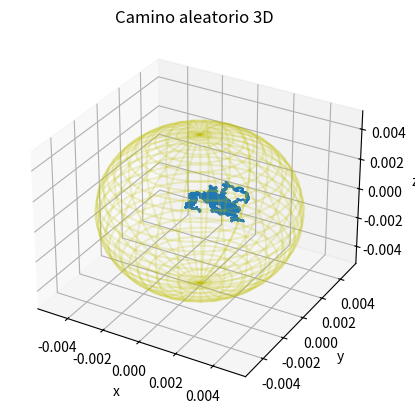

Reproduce this figure in Python.
# Importación de librerías

import numpy as np
import matplotlib.pyplot as plt

# Parámetros globales

l = 5 * 10 ** (-5)  # camino libre medio del fotón, en metros
R = 5 * 10 ** (-3)  # radio máximo que alcanzan los fotones, en metros ¡¡¡¡¡¡CAMBIAR!!!!!
c = 299792458  # velocidad de los fotones, en metros por segundo


# Definición de funciones

def PasosCaminoLibreMedio():
    """
    Genera los componentes x,y,z de un paso aleatorio del tamaño del camino libre medio
    :return: tres floats que corresponden a los componentes del paso en x,y,z
    """

    # Genera componentes aleatorias
    deltaX = (np.random.random() - 0.5) * 2
    deltaY = (np.random.random() - 0.5) * 2
    deltaZ = (np.random.random() - 0.5) * 2

    # Normaliza para crear un paso unitario, dividiendo entre la norma
    L = (deltaX ** 2 + deltaY ** 2 + deltaZ ** 2) ** (1 / 2)
    deltaXNorm = deltaX / L
    deltaYNorm = deltaY / L
    deltaZNorm = deltaZ / L

    # Multiplica el paso unitario por la magnitud del camino libre
    return deltaXNorm * l, deltaYNorm * l, deltaZNorm * l


def DarPaso(lista_Pos, nIter):
    """
    Genera un par ordenado aleatorio respecto al punto anterior
    :param lista_Pos: lista que almacena las componentes x,y,z para todas las iteraciones
    :param nIter: iteración para la cual se está calculando el par ordenado
    :return: lista_Pos actualizada con las posiciones del par ordenado para esta iteración
    """

    # Calcula los componentes del paso
    deltaX, deltaY, deltaZ = PasosCaminoLibreMedio()

    # A la posición anterior le suma el paso en cada componente para obtener la nueva posición
    nuevaXPos = lista_Pos[0][nIter - 1] + deltaX
    nuevaYPos = lista_Pos[1][nIter - 1] + deltaY
    nuevaZPos = lista_Pos[2][nIter - 1] + deltaZ

    # Se almacenan las componentes del par ordenado obtenido en esta iteración
    lista_Pos[0].append(nuevaXPos)
    lista_Pos[1].append(nuevaYPos)
    lista_Pos[2].append(nuevaZPos)
    return lista_Pos


def CalcularR2(lista_Pos):
    """
    Calcula el R cuadrado para el último par ordenado de lista_Pos
    :param lista_Pos: lista que almacena las componentes x,y,z para todas las iteraciones
    :return: float R cuadrado
    """
    x = lista_Pos[0][-1]
    y = lista_Pos[1][-1]
    z = lista_Pos[2][-1]
    R2 = x ** 2 + y ** 2 + z ** 2
    return R2

def CaminarHastaR():
    """
    Realiza un camino aleatorio hasta que el fotón llegue a R
    :return:    lista caminoFoton, lista con las posiciones del fotón en cada paso
                entero N, número de pasos que debe hacer el fotón para llegar a R
    """
    # Se inicializa la lista que almacena las posiciones del fotón durante el camino aleatorio
    caminoFoton = [[0.],[0.],[0.]]
    # Se calcula el radio inicial
    rFoton = np.sqrt(CalcularR2(caminoFoton))
    # Se inicializa el contador de pasos
    N = 0

    # Se realizan pasos hasta llegar a R
    while rFoton < R:
        N += 1
        caminoFoton = DarPaso(caminoFoton,N)
        rFoton = np.sqrt(CalcularR2(caminoFoton))
    return caminoFoton, N


def EstimarN(k):
    """
    Camina hasta R k veces y calcula el número de pasos promedio
    :return: float NProm, número de pasos promedio para llegar a R
    """
    # Crea la lista donde se almacenarán los k N
    listaN = []
    for i in range(0,k):
        caminoFoton, kN = CaminarHastaR()
        listaN.append(kN)
    NProm = sum(listaN)/len(listaN)
    return NProm


def GraficarCamino(camino):
    """
    Grafica en 3D el camino del fotón
    :param camino: Lista con todos los pares ordenados del fotón durante el camino aleatorio
    :return: Muestra gráfica del camino del fotón
    """
    u = np.linspace(0, np.pi, 30)
    v = np.linspace(0, 2 * np.pi, 30)
    x = np.outer(np.sin(u), np.sin(v)) * R
    y = np.outer(np.sin(u), np.cos(v)) * R
    z = np.outer(np.cos(u), np.ones_like(v)) * R

    fig = plt.figure()
    ax = plt.axes(projection="3d")
    ax.set_xlabel("x")
    ax.set_ylabel("y")
    ax.set_zlabel("z")
    ax.plot_wireframe(x, y, z, color='y', alpha=0.2)
    ax.plot3D(camino[0], camino[1], camino[2])
    ax.set_title("Camino aleatorio 3D")
    plt.show()

def main():
    # Estimación del número de pasos N de longitud l que debe dar un fotón hasta alcanzar el radio R usando Rrms

    # Se despeja N de la ecuación Rrms = np.sqrt(N)*rrms
    rrms = l
    Rrms = R
    NRrms = Rrms**2/rrms**2
    print('Estimación para N según la ecuación para Rrms: '+str(NRrms))

    # Se estima con simulación computacional
    k = 50
    NSimulacion = EstimarN(k)
    print('Estimación para N por simulación computacional: '+str(NSimulacion))

    # Se calcula la diferencia porcentual entre los dos valores encontrados para N
    diferencia = 100*(NSimulacion-NRrms)/NRrms
    print('Diferencia porcentual: '+str(diferencia)+' %')


    # Se grafica un camino aleatorio hasta R
    caminoFoton, N = CaminarHastaR()
    GraficarCamino(caminoFoton)


if __name__ == '__main__':
    main()